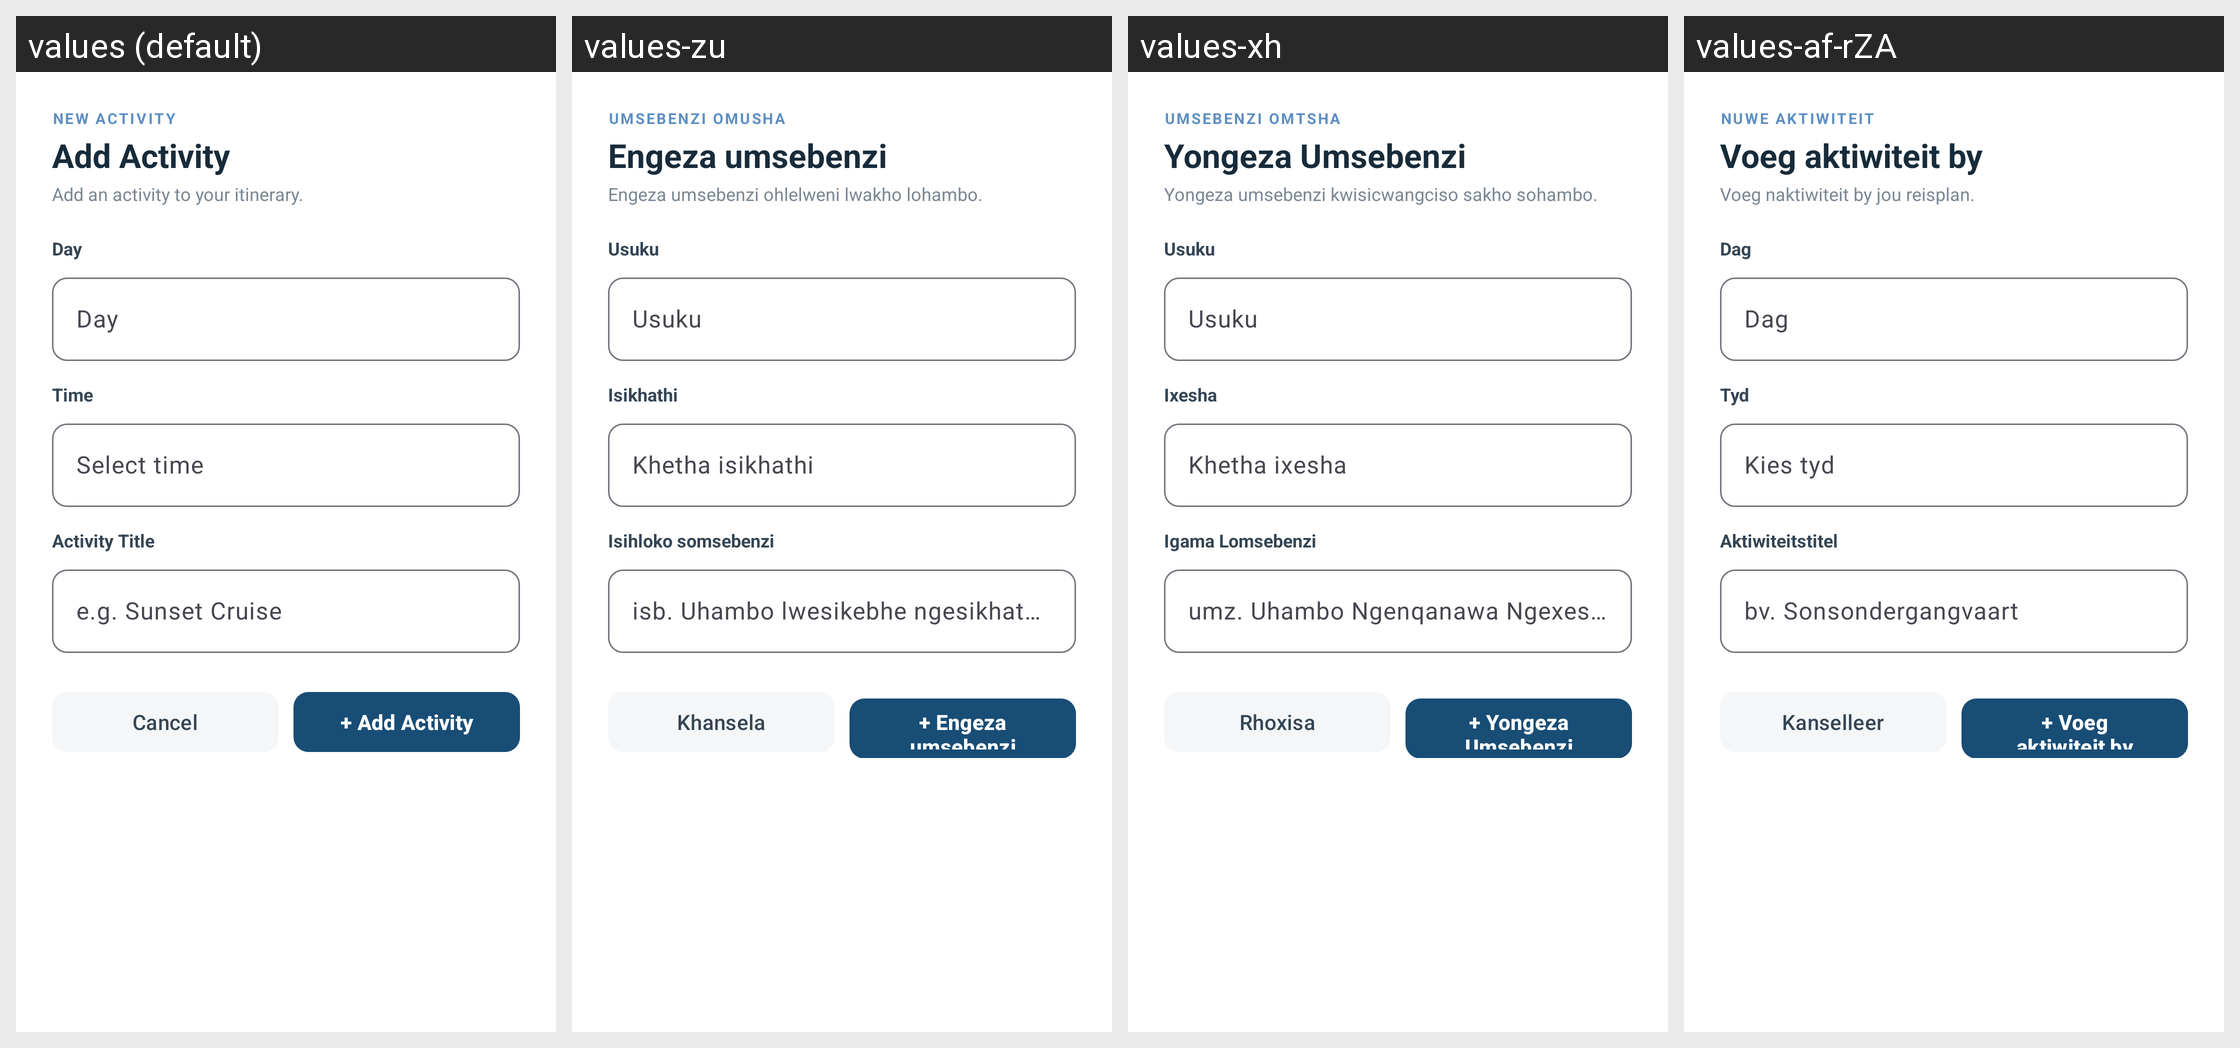

Here is an Android app screen in its default locale and in the app's own translations. Write out the translated-string differences for the strings that appear on this screen.
Android screen res/layout/dialog_add_activity.xml rendered under 4 locales, left to right: values (default), values-zu, values-xh, values-af-rZA. Device: Nexus 5 (rendered at 1080×1920; each locale shown at half size, 540×960, under a caption strip naming it); theme Theme.Roamly.
Strings drawn on this screen, with the default value and each locale's value (text and hints the layout hard-codes, and strings that could not be matched under every locale, appear in the picture but are not listed):

new_activity
  values: NEW ACTIVITY
  values-zu: UMSEBENZI OMUSHA
  values-xh: UMSEBENZI OMTSHA
  values-af-rZA: NUWE AKTIWITEIT

add_itinerary_activity
  values: Add Activity
  values-zu: Engeza umsebenzi
  values-xh: Yongeza Umsebenzi
  values-af-rZA: Voeg aktiwiteit by

add_an_activity_to_your_itinerary
  values: Add an activity to your itinerary.
  values-zu: Engeza umsebenzi ohlelweni lwakho lohambo.
  values-xh: Yongeza umsebenzi kwisicwangciso sakho sohambo.
  values-af-rZA: Voeg naktiwiteit by jou reisplan.

select_itinerary_day
  values: Day
  values-zu: Usuku
  values-xh: Usuku
  values-af-rZA: Dag

time
  values: Time
  values-zu: Isikhathi
  values-xh: Ixesha
  values-af-rZA: Tyd

select_time
  values: Select time
  values-zu: Khetha isikhathi
  values-xh: Khetha ixesha
  values-af-rZA: Kies tyd

activity_title_label
  values: Activity Title
  values-zu: Isihloko somsebenzi
  values-xh: Igama Lomsebenzi
  values-af-rZA: Aktiwiteitstitel

e_g_sunset_cruise
  values: e.g. Sunset Cruise
  values-zu: isb. Uhambo lwesikebhe ngesikhathi sokushona kwelanga
  values-xh: umz. Uhambo Ngenqanawa Ngexesha Lokutshona Kwelanga
  values-af-rZA: bv. Sonsondergangvaart

cancel_activity
  values: Cancel
  values-zu: Khansela
  values-xh: Rhoxisa
  values-af-rZA: Kanselleer

add_activity_task
  values: + Add Activity
  values-zu: + Engeza umsebenzi
  values-xh: + Yongeza Umsebenzi
  values-af-rZA: + Voeg aktiwiteit by
